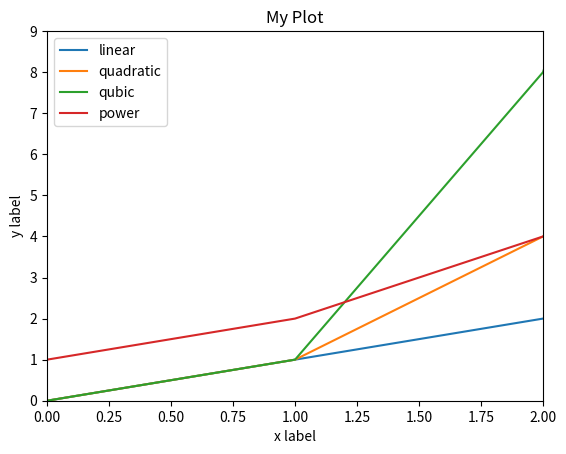

The matplotlib source for this figure:
import matplotlib.pyplot as plt 

x = [x for x in range(20)]    
y = [x**2 for x in range(20)]  
z = [x**3 for x in range(20)]
k = [2**x for x in range(20)]
 
plt.plot(x, x, label='linear')   
plt.plot(x, y, label='quadratic') 
plt.plot(x, z, label='qubic')
plt.plot(x,k, label ='power')
 
plt.axis([0,2,0,9])
plt.xlabel('x label')    
plt.ylabel('y label')      
plt.title("My Plot") 
plt.legend()              
plt.show()